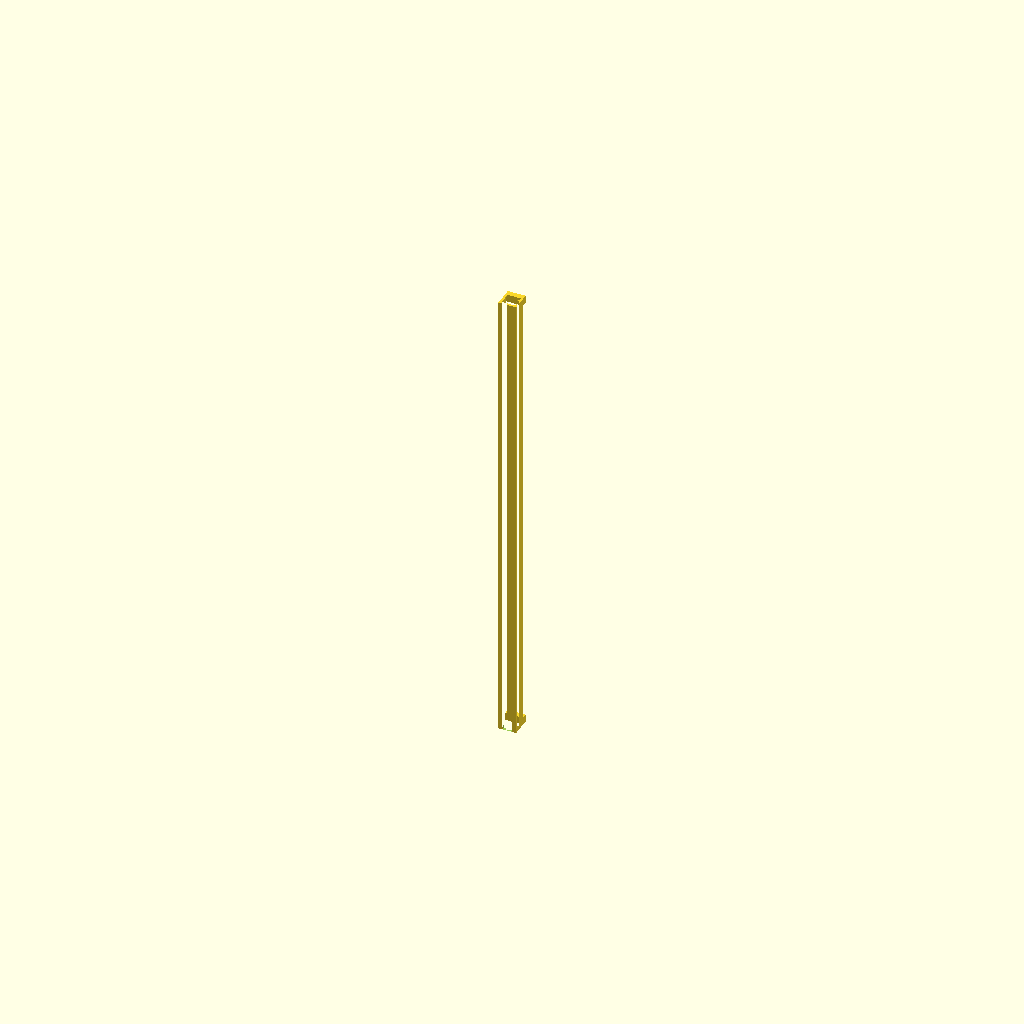
Cell 1 — every parameter at its default value.
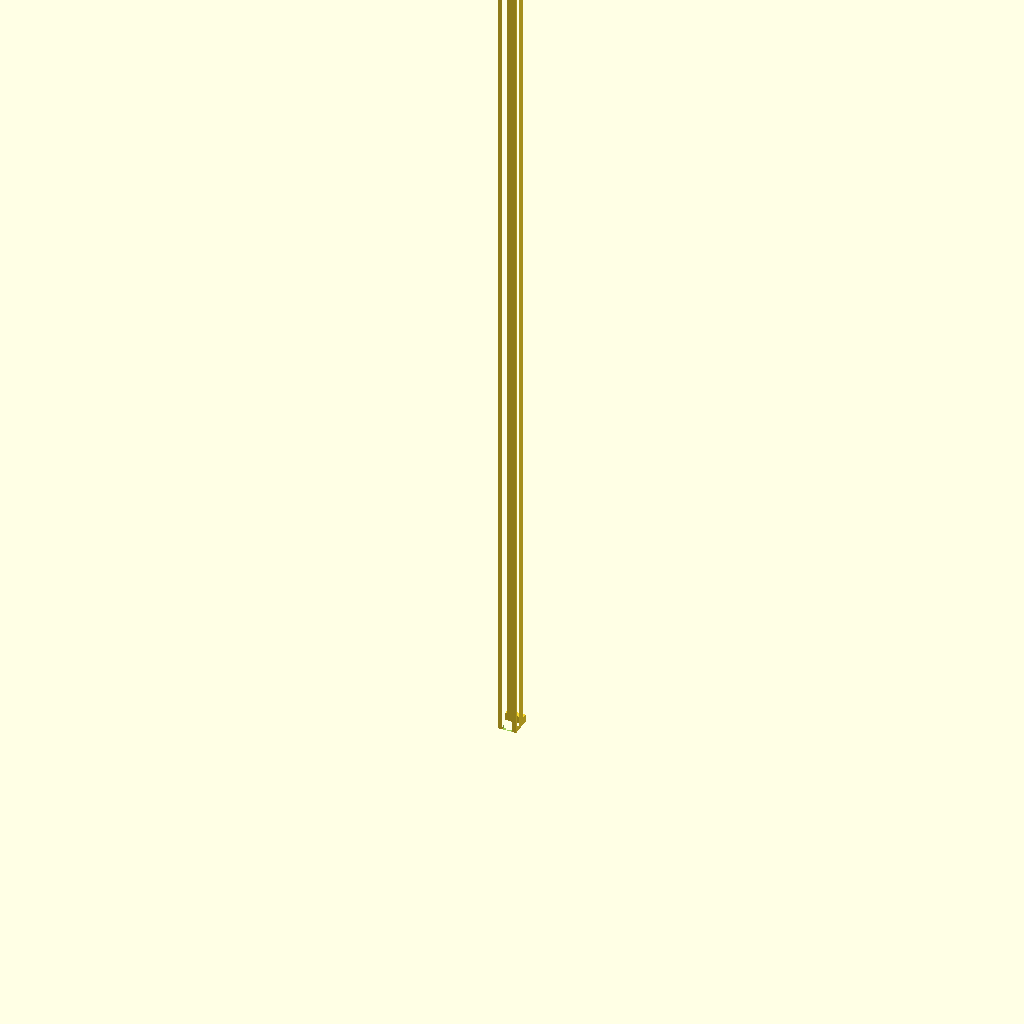
Cell 2: strip_l = 1000 (everything else at default).
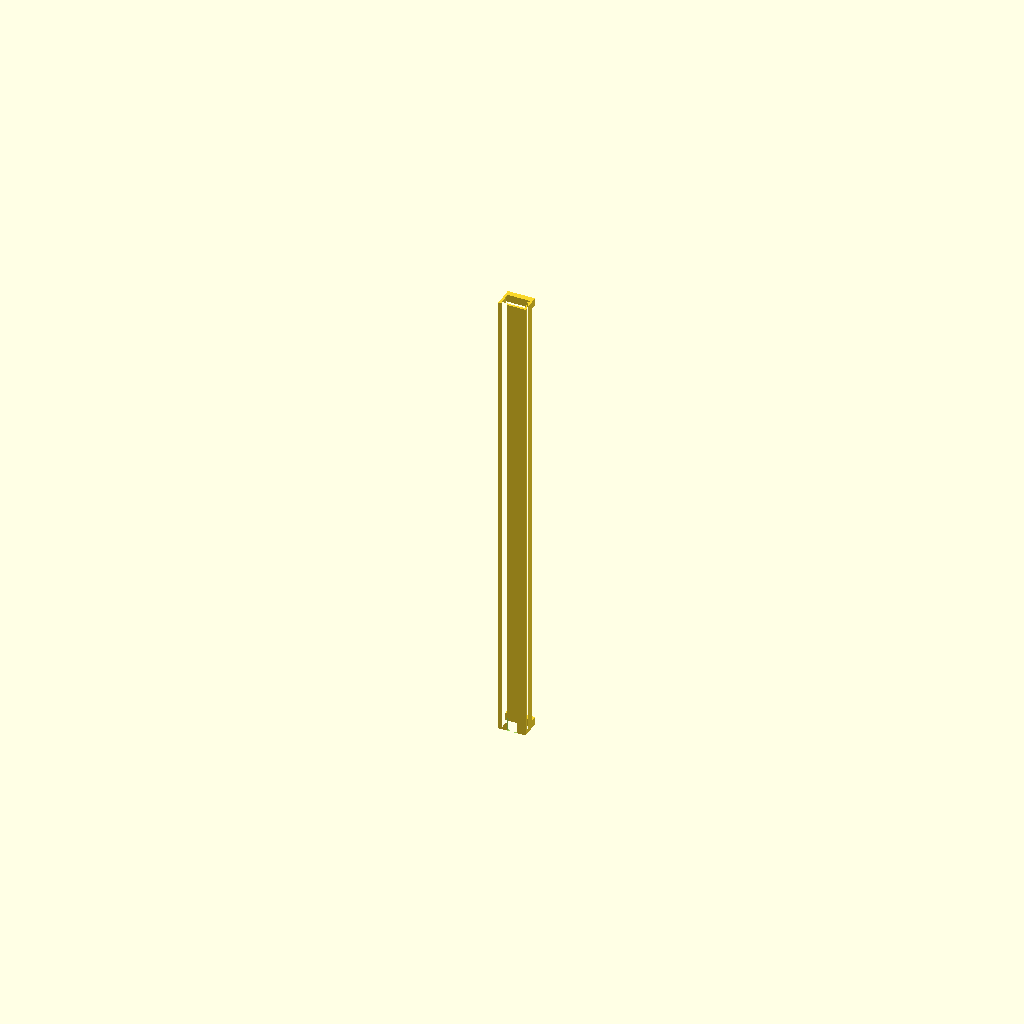
Cell 3: strip_w = 20 (everything else at default).
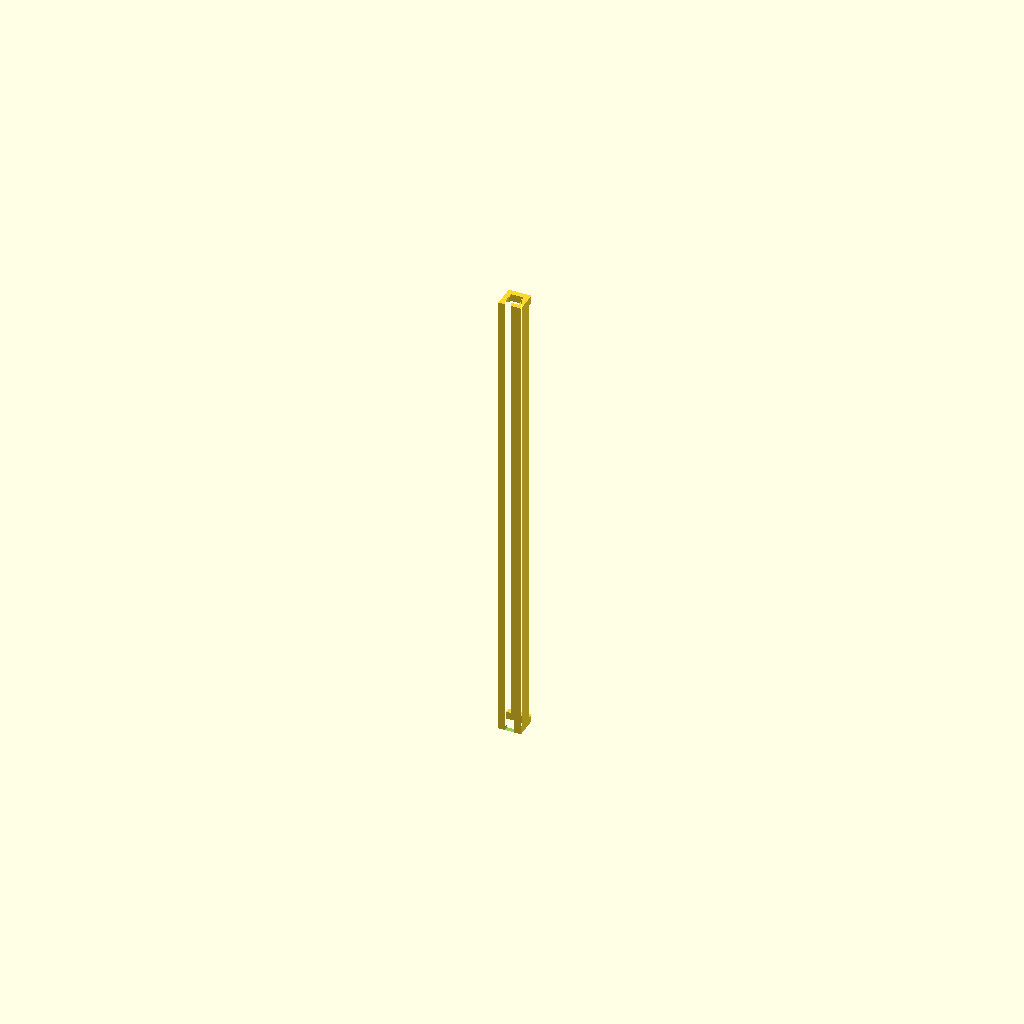
Cell 4 — channel_t set to 5, the other parameters unchanged.
All cells are drawn from one camera (rotation 55°, 0°, 25°, orthographic, colour scheme Cornfield), so only the parameter changes between them.
OpenSCAD source file src/IskanderHearth/enclosures/led_matrix_mount_v1.scad:
// =============================================================================
// ISKANDER HEARTH — NeoPixel LED Matrix Top Panel Mount v1
// File: led_matrix_mount_v1.scad
// =============================================================================
// License : CERN Open Hardware Licence v2 – Strongly Reciprocal (CERN-OHL-S)
// Phase   : 6 — Glass Box Physical UX
//
// A recessed channel that sits in the top panel of the chassis and holds the
// WS2812B NeoPixel strip (P6-002: 60 LED/m, 0.5m, 30 LEDs total) behind a
// 3mm frosted acrylic diffuser panel (P6-003).
//
// MOUNTING: The mount clips into a routed slot in the chassis v2 top panel.
//           Diffuser panel slides in from the side and is retained by clip rails.
//
// DIMENSIONS:
//   Strip width: 10mm (WS2812B 60/m PCB width)
//   Strip length: 500mm (0.5m, 30 LEDs)
//   Diffuser: 3mm frosted acrylic, cut to channel opening dimensions
//
// PRINT SETTINGS: 4 perimeters, 20% gyroid infill, 0.2mm layer, white PETG
//                 (white interior reflects light from strip toward diffuser)
// =============================================================================


// =============================================================================
// SECTION 1 — PARAMETERS
// =============================================================================

// --- LED strip dimensions ---
strip_l     = 500;  // [mm] Strip length (0.5m)
strip_w     = 10;   // [mm] Strip PCB width (WS2812B 60/m)
strip_h     = 3;    // [mm] Strip PCB + LED height above adhesive back

// --- Channel body ---
channel_w   = strip_w + 4;   // [mm] Channel interior width (strip + 2mm each side)
channel_h   = strip_h + 10;  // [mm] Channel depth (strip + diffuser gap + diffuser)
channel_t   = 2.5;            // [mm] Channel wall thickness

// --- Diffuser ---
diffuser_t  = 3;    // [mm] 3mm frosted acrylic
diffuser_gap = 7;   // [mm] Air gap between strip LEDs and diffuser (softens dot pattern)

// --- Clip rail (retains diffuser) ---
clip_t      = 1.5;  // [mm] Clip rail thickness
clip_inset  = 1.0;  // [mm] How far the clip overhangs to retain diffuser

// --- Mounting tabs ---
tab_w       = 8;    // [mm] Width of chassis mounting tabs
tab_h       = 6;    // [mm] Height of mounting tabs
tab_slot_w  = strip_l;  // Tabs spaced at strip length

// --- Fit tolerance ---
fit_t       = 0.3;  // [mm] Tight press-fit for diffuser rail


// =============================================================================
// SECTION 2 — MODULES
// =============================================================================

// Cross-section profile of the LED channel (extruded along strip length)
module channel_profile() {
    outer_w = channel_w + channel_t * 2;
    outer_h = channel_h + channel_t;

    difference() {
        // Outer body
        square([outer_w, outer_h]);

        // Inner channel (open at top for diffuser)
        translate([channel_t, channel_t])
        square([channel_w, channel_h]);
    }

    // Diffuser clip rails — top inner corners, inset to retain 3mm diffuser
    translate([channel_t, channel_t + diffuser_gap + strip_h - clip_t])
    square([clip_inset + fit_t, clip_t]);

    translate([channel_t + channel_w - clip_inset - fit_t, channel_t + diffuser_gap + strip_h - clip_t])
    square([clip_inset + fit_t, clip_t]);
}


module led_channel_mount() {
    // Main channel body — linear extrusion of cross-section along strip length
    linear_extrude(height = strip_l)
    channel_profile();

    // Mounting tabs at each end (for chassis top panel retention)
    for (z_pos = [0, strip_l - tab_w]) {
        translate([0, channel_h + channel_t, z_pos])
        cube([channel_w + channel_t * 2, tab_h, tab_w]);
    }
}


// Diffuser blank (for reference / manual cutting guide output)
// Use projection(cut=true) to get DXF profile for laser cutting
module diffuser_blank() {
    cube([channel_w + fit_t * 2, diffuser_t, strip_l]);
}


// Wire exit port at one end of the channel (for JST-XH connector clearance)
module wire_exit() {
    translate([channel_t + channel_w / 2 - 5, -0.1, 0])
    cube([10, channel_t + 0.2, 15]);
}


// =============================================================================
// SECTION 3 — RENDER
// =============================================================================

difference() {
    led_channel_mount();
    wire_exit();
}

// diffuser_blank();   // <-- uncomment to export diffuser DXF outline via projection

// Strip ghost (for clearance check):
// %translate([channel_t + 2, channel_t, 0]) cube([strip_w, strip_h, strip_l]);
Parameter table extracted from the source (name, type, default, range or options):
strip_l: number, default 500
strip_w: number, default 10
strip_h: number, default 3
channel_t: number, default 2.5
diffuser_t: number, default 3
diffuser_gap: number, default 7
clip_t: number, default 1.5
clip_inset: number, default 1
tab_w: number, default 8
tab_h: number, default 6
fit_t: number, default 0.3
